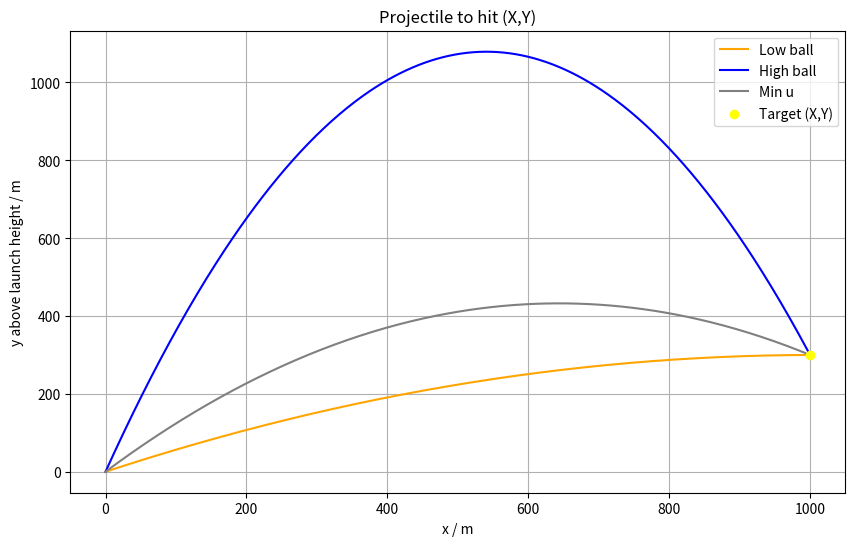

Write the Python code that produced this figure.
# Required libraries
import numpy as np
import matplotlib.pyplot as plt

# Constants
g = 9.81        # Acceleration due to gravity (m/s^2)
X = 1000        # Horizontal distance to target (m)
Y = 300         # Vertical height of target (m)
u_given = 150   # Given launch speed (m/s)

# Function to calculate the minimum launch speed required to hit the target
def calculate_minimum_launch_speed(X, Y):
    u_min = np.sqrt(g * (Y + np.sqrt(X ** 2 + Y ** 2)))
    return u_min

# Function to calculate the two possible launch angles for a given speed to hit the target
def calculate_launch_angles(u, X, Y):
    discriminant = u ** 4 - g * (g * X ** 2 + 2 * u ** 2 * Y)
    if discriminant < 0:
        raise ValueError("No real solutions for the given parameters.")
    theta_high = np.arctan((u ** 2 + np.sqrt(discriminant)) / (g * X))  # Higher angle
    theta_low = np.arctan((u ** 2 - np.sqrt(discriminant)) / (g * X))   # Lower angle
    return theta_high, theta_low

# Function to calculate the launch angle corresponding to the minimum speed
def calculate_min_speed_angle(X, Y):
    theta_min = np.arctan((Y + np.sqrt(X ** 2 + Y ** 2)) / X)
    return theta_min

# Function to generate the trajectory data points for a given angle and speed
def generate_trajectory(theta, v0, X_target, Y_target, num_points=500):
    t_flight = 2 * v0 * np.sin(theta) / g  # Total flight time
    t = np.linspace(0, t_flight, num_points)  # Time array
    x = v0 * np.cos(theta) * t  # Horizontal distance as a function of time
    y = v0 * np.sin(theta) * t - 0.5 * g * t ** 2  # Vertical distance as a function of time
    
    # Only keep the points where the projectile is before the target
    mask = x <= X_target
    x = x[mask]
    y = y[mask]
    
    # Ensure the last point exactly matches the target
    if len(x) == 0 or len(y) == 0:
        raise ValueError("No trajectory data points before reaching the target.")
    x[-1], y[-1] = X_target, Y_target
    
    return x, y

# Calculate the minimum launch speed required to reach the target
u_min = calculate_minimum_launch_speed(X, Y)

# Calculate the two possible launch angles for the given speed
theta_high, theta_low = calculate_launch_angles(u_given, X, Y)

# Calculate the launch angle for the minimum speed
theta_min = calculate_min_speed_angle(X, Y)

# Generate the trajectory for the low angle with the given speed
x_low, y_low = generate_trajectory(theta_low, u_given, X, Y)

# Generate the trajectory for the high angle with the given speed
x_high, y_high = generate_trajectory(theta_high, u_given, X, Y)

# Generate the trajectory for the minimum launch speed
x_min, y_min = generate_trajectory(theta_min, u_min, X, Y)

# Plot the trajectories
plt.figure(figsize=(10, 6))
plt.plot(x_low, y_low, label='Low ball', color='orange')  # Low angle trajectory
plt.plot(x_high, y_high, label='High ball', color='blue')  # High angle trajectory
plt.plot(x_min, y_min, label='Min u', color='gray')  # Minimum speed trajectory
plt.scatter([X], [Y], color='yellow', label='Target (X,Y)', zorder=5)  # Mark the target position
plt.xlabel('x / m')  # Label for the x-axis
plt.ylabel('y above launch height / m')  # Label for the y-axis
plt.title('Projectile to hit (X,Y)')  # Title of the plot
plt.legend()  # Display the legend
plt.grid()  # Display a grid

# Show the plot
plt.show()
